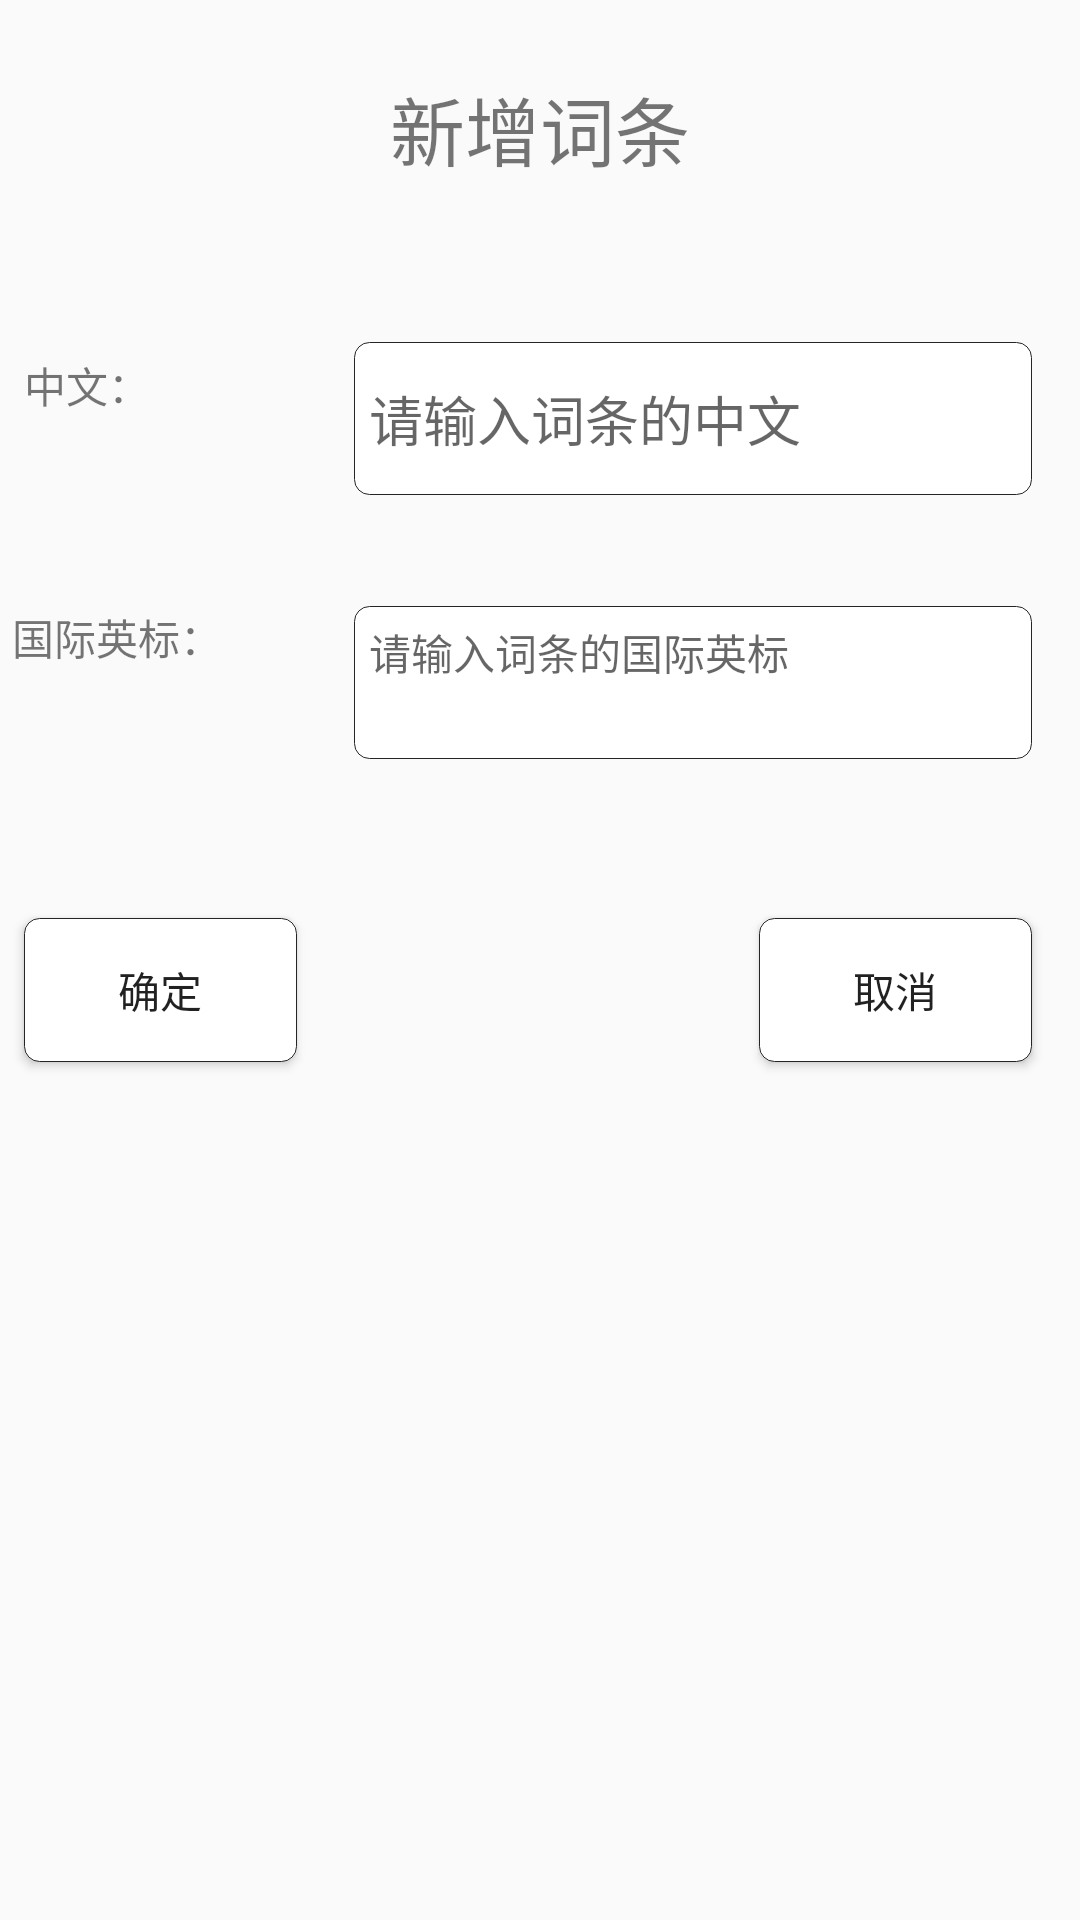

The Android layout XML behind this screen, and the referenced resources:
<!-- AndroidManifest.xml: application theme AppTheme -->
<!-- res/layout/dialog_addentry.xml -->
<?xml version="1.0" encoding="utf-8"?>
<android.support.constraint.ConstraintLayout
    xmlns:android="http://schemas.android.com/apk/res/android"
    xmlns:app="http://schemas.android.com/apk/res-auto"
    xmlns:tools="http://schemas.android.com/tools"
    android:layout_width="match_parent"
    android:layout_height="match_parent">


    <TextView
        android:id="@+id/textView"
        android:layout_width="315dp"
        android:layout_height="54dp"
        android:layout_marginStart="8dp"
        android:layout_marginLeft="8dp"
        android:layout_marginTop="16dp"
        android:layout_marginEnd="8dp"
        android:layout_marginRight="8dp"
        android:text="新增词条"
        android:gravity="center"
        android:textSize="25dp"
        app:layout_constraintEnd_toEndOf="parent"
        app:layout_constraintHorizontal_bias="0.509"
        app:layout_constraintStart_toStartOf="parent"
        app:layout_constraintTop_toTopOf="parent" />

    <TextView
        android:id="@+id/text_c"
        android:layout_width="87dp"
        android:layout_height="34dp"
        android:layout_marginStart="8dp"
        android:layout_marginLeft="8dp"
        android:layout_marginTop="28dp"
        android:text="中文："
        app:layout_constraintStart_toStartOf="parent"
        app:layout_constraintTop_toBottomOf="@+id/view3" />

    <TextView
        android:id="@+id/text_e"
        android:layout_width="87dp"
        android:layout_height="34dp"
        android:layout_marginStart="4dp"
        android:layout_marginLeft="4dp"
        android:layout_marginTop="32dp"
        android:text="国际英标："
        app:layout_constraintStart_toStartOf="parent"
        app:layout_constraintTop_toBottomOf="@+id/view" />

    <EditText
        android:id="@+id/edit_c"
        android:layout_width="226dp"
        android:layout_height="51dp"
        android:layout_marginTop="24dp"
        android:layout_marginEnd="16dp"
        android:layout_marginRight="16dp"
        android:hint="请输入词条的中文"
        android:background="@drawable/textview_border"
        app:layout_constraintEnd_toEndOf="parent"
        app:layout_constraintTop_toBottomOf="@+id/view3" />

    <View
        android:visibility="invisible"
        android:id="@+id/view"
        android:layout_width="345dp"
        android:layout_height="4dp"
        android:layout_marginStart="8dp"
        android:layout_marginLeft="8dp"
        android:layout_marginTop="76dp"
        android:layout_marginEnd="8dp"
        android:layout_marginRight="8dp"
        app:layout_constraintEnd_toEndOf="parent"
        app:layout_constraintHorizontal_bias="0.521"
        app:layout_constraintStart_toStartOf="parent"
        app:layout_constraintTop_toBottomOf="@+id/view3" />

    <View
        android:visibility="invisible"
        android:id="@+id/view3"
        android:layout_width="345dp"
        android:layout_height="4dp"
        android:layout_marginStart="8dp"
        android:layout_marginLeft="8dp"
        android:layout_marginTop="16dp"
        android:layout_marginEnd="8dp"
        android:layout_marginRight="8dp"
        app:layout_constraintEnd_toEndOf="parent"
        app:layout_constraintHorizontal_bias="0.347"
        app:layout_constraintStart_toStartOf="parent"
        app:layout_constraintTop_toBottomOf="@+id/textView" />

    <View
        android:visibility="invisible"
        android:id="@+id/view2"
        android:layout_width="345dp"
        android:layout_height="4dp"
        android:layout_marginStart="8dp"
        android:layout_marginLeft="8dp"
        android:layout_marginTop="92dp"
        android:layout_marginEnd="8dp"
        android:layout_marginRight="8dp"
        app:layout_constraintEnd_toEndOf="parent"
        app:layout_constraintStart_toStartOf="parent"
        app:layout_constraintTop_toBottomOf="@+id/view" />

    <TextView
        android:id="@+id/textView5"
        android:layout_width="226dp"
        android:layout_height="51dp"
        android:layout_marginTop="32dp"
        android:layout_marginEnd="16dp"
        android:layout_marginRight="16dp"
        android:hint="请输入词条的国际英标"
        android:background="@drawable/textview_border"
        app:layout_constraintEnd_toEndOf="parent"
        app:layout_constraintTop_toBottomOf="@+id/view" />

    <Button
        android:id="@+id/btn_sure"
        android:layout_width="91dp"
        android:layout_height="wrap_content"
        android:layout_marginStart="8dp"
        android:layout_marginLeft="8dp"
        android:layout_marginTop="44dp"
        android:text="确定"
        android:background="@drawable/textview_border"
        app:layout_constraintStart_toStartOf="parent"
        app:layout_constraintTop_toTopOf="@+id/view2" />

    <Button
        android:id="@+id/btn_cancel"
        android:layout_width="91dp"
        android:layout_height="wrap_content"
        android:layout_marginTop="40dp"
        android:layout_marginEnd="16dp"
        android:layout_marginRight="16dp"
        android:text="取消"
        android:background="@drawable/textview_border"
        app:layout_constraintEnd_toEndOf="parent"
        app:layout_constraintTop_toBottomOf="@+id/view2" />

</android.support.constraint.ConstraintLayout>
<!-- resources referenced by this layout -->
<resources>
  <!-- drawable textview_border (drawable) -->
  <?xml version="1.0" encoding="utf-8"?>
  <shape xmlns:android="http://schemas.android.com/apk/res/android" >
  
      
      <solid android:color="#ffffff" />
      
      <stroke
          android:width="0.1dp"
          android:color="#252525" />
      
      <corners android:radius="5dp" />
      
      <padding
          android:bottom="5dp"
          android:left="5dp"
          android:right="5dp"
          android:top="5dp" />
  
  </shape>
  <style name="AppTheme" parent="Theme.AppCompat.Light.NoActionBar">
          
          <item name="colorPrimary">@color/colorPrimary</item>
          <item name="colorPrimaryDark">@color/colorPrimaryDark</item>
          <item name="colorAccent">@color/colorAccent</item>
          <item name="actionOverflowMenuStyle">@style/OverflowMenu</item>
      </style>
  <color name="colorPrimary">#FFFFFF</color>
  <color name="colorPrimaryDark">#F5F5F5</color>
  <color name="colorAccent">#D81B60</color>
  <style name="OverflowMenu" parent="Base.Widget.AppCompat.PopupMenu.Overflow">
          <item name="overlapAnchor">false</item>
      </style>
</resources>
